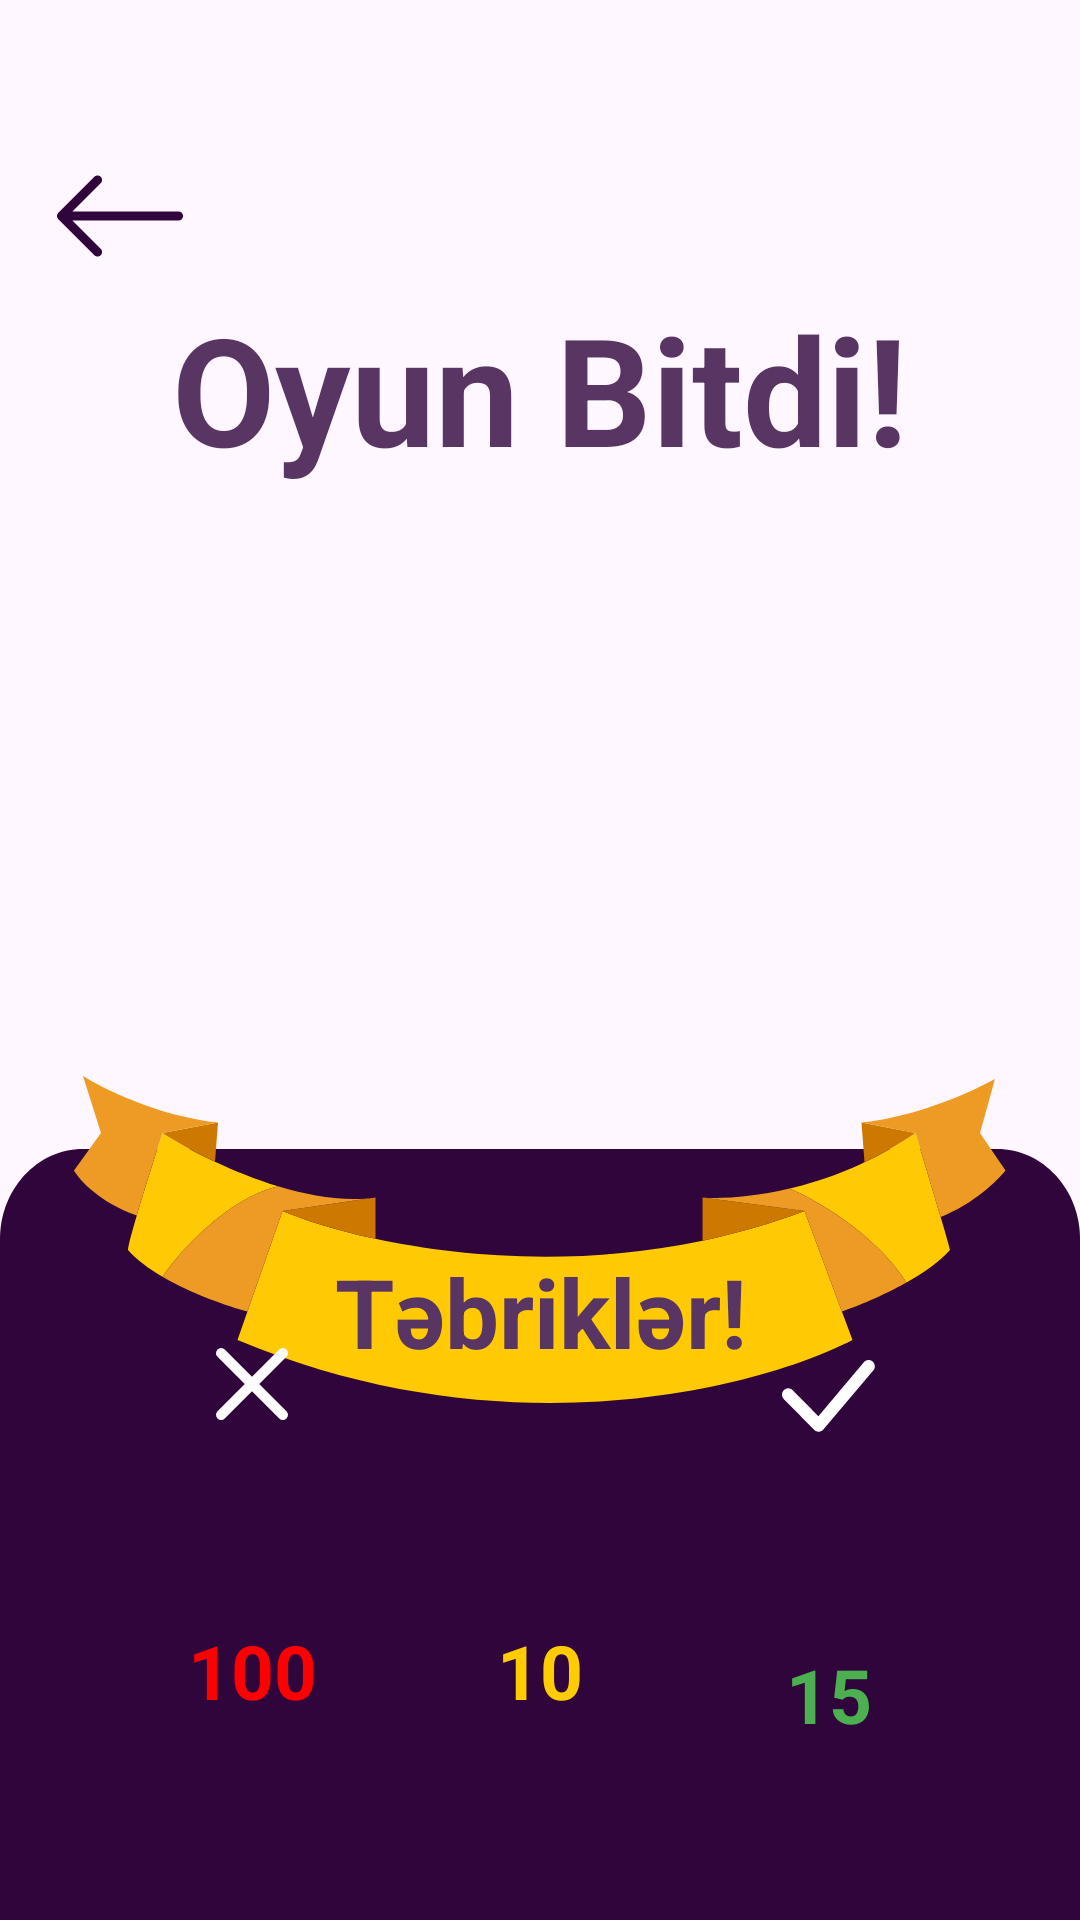

This screen was rendered from an Android layout file. Write that file and the resources it references.
<!-- AndroidManifest.xml: application theme Theme.Butabu -->
<!-- res/layout/activity_solo_game_over.xml -->
<?xml version="1.0" encoding="utf-8"?>
<androidx.constraintlayout.widget.ConstraintLayout xmlns:android="http://schemas.android.com/apk/res/android"
    xmlns:app="http://schemas.android.com/apk/res-auto"
    xmlns:tools="http://schemas.android.com/tools"
    android:id="@+id/main"
    android:layout_width="match_parent"
    android:layout_height="match_parent"
    tools:context=".activities.SoloGameOverActivity">
    <ImageView
        android:id="@+id/back_back"
        android:layout_width="wrap_content"
        android:layout_height="wrap_content"
        android:layout_marginHorizontal="16dp"
        android:layout_marginVertical="48dp"
        android:padding="24dp"
        android:background="@drawable/ic_back_blue"
        app:layout_constraintStart_toStartOf="parent"
        app:layout_constraintTop_toTopOf="parent"
        android:backgroundTint="@color/linear_spiderman"
        />

    <TextView
        android:id="@+id/oyun_bitdi"
        android:layout_width="wrap_content"
        android:layout_height="wrap_content"
        android:text="Oyun Bitdi!"
        android:textColor="@color/linear_dark"
        android:textSize="50sp"
        android:textStyle="bold"
        app:layout_constraintEnd_toEndOf="parent"
        app:layout_constraintStart_toStartOf="parent"
        app:layout_constraintTop_toBottomOf="@+id/back_back" />

    <ImageView
        android:id="@+id/silinecek"
        android:layout_width="196dp"
        android:layout_height="196dp"
        android:background="@drawable/kupa_image"
        app:layout_constraintTop_toBottomOf="@id/oyun_bitdi"
        app:layout_constraintEnd_toEndOf="parent"
        app:layout_constraintStart_toStartOf="parent"/>


    <ImageView
        android:id="@+id/exit_icon_score"
        android:layout_width="wrap_content"
        android:layout_height="wrap_content"
        android:background="@drawable/bg_red_rounded"
        android:elevation="1dp"
        android:padding="12dp"
        android:src="@drawable/ic_cancel_white"
        app:layout_constraintBottom_toBottomOf="@+id/next_icon_score"
        app:layout_constraintEnd_toStartOf="@+id/next_icon_score"
        app:layout_constraintStart_toStartOf="parent"
        app:layout_constraintTop_toTopOf="@+id/next_icon_score" />

    <ImageView
        android:id="@+id/next_icon_score"
        android:layout_width="wrap_content"
        android:layout_height="wrap_content"
        android:layout_marginHorizontal="32dp"
        android:background="@drawable/bg_red_rounded"
        android:backgroundTint="@color/yellow"
        android:elevation="1dp"
        android:padding="12dp"
        android:src="@drawable/ic_next"
        app:layout_constraintBottom_toTopOf="@+id/final_next"
        app:layout_constraintStart_toStartOf="parent"
        app:layout_constraintEnd_toEndOf="parent"
        app:layout_constraintTop_toTopOf="@+id/rectangle" />


    <ImageView
        android:id="@+id/okey_icon_score"
        android:layout_width="wrap_content"
        android:layout_height="wrap_content"
        android:background="@drawable/bg_red_rounded"
        android:backgroundTint="@color/green"
        android:elevation="1dp"
        android:padding="12dp"
        android:src="@drawable/ic_done"
        app:layout_constraintBottom_toTopOf="@+id/final_correct"
        app:layout_constraintEnd_toEndOf="parent"
        app:layout_constraintStart_toEndOf="@+id/next_icon_score"
        app:layout_constraintTop_toTopOf="@+id/rectangle" />



    <TextView
        android:id="@+id/final_cancelled"
        android:layout_width="wrap_content"
        android:layout_height="wrap_content"
        android:elevation="1dp"
        android:text="100"
        android:textColor="@color/red"
        android:textSize="25sp"
        android:textStyle="bold"
        app:layout_constraintBottom_toBottomOf="@+id/final_next"
        app:layout_constraintEnd_toEndOf="@+id/exit_icon_score"
        app:layout_constraintStart_toStartOf="@+id/exit_icon_score"
        app:layout_constraintTop_toTopOf="@+id/final_next" />

    <TextView
        android:id="@+id/final_next"
        android:layout_width="wrap_content"
        android:layout_height="wrap_content"
        android:text="10"
        android:textAlignment="textStart"
        android:textColor="@color/yellow"
        android:textSize="25sp"
        android:textStyle="bold"
        app:layout_constraintBottom_toBottomOf="parent"
        app:layout_constraintEnd_toEndOf="@+id/next_icon_score"
        app:layout_constraintStart_toStartOf="@+id/next_icon_score"
        app:layout_constraintTop_toBottomOf="@id/next_icon_score"
        android:elevation="1dp"/>

    <TextView
        android:id="@+id/final_correct"
        android:layout_width="wrap_content"
        android:layout_height="wrap_content"
        android:text="15"
        android:textAlignment="textStart"
        android:textColor="@color/green"
        android:textSize="25sp"
        android:textStyle="bold"
        app:layout_constraintBottom_toBottomOf="parent"
        app:layout_constraintEnd_toEndOf="@+id/okey_icon_score"
        app:layout_constraintStart_toStartOf="@+id/okey_icon_score"
        app:layout_constraintTop_toBottomOf="@id/okey_icon_score"
        android:elevation="1dp"/>


    <ImageView
        android:id="@+id/rectangle"
        android:layout_width="match_parent"
        android:layout_height="wrap_content"
        android:background="@drawable/rectangle_45"
        android:backgroundTint="@color/linear_spiderman"
        android:elevation="0dp"
        app:layout_constraintBottom_toBottomOf="parent"
        app:layout_constraintEnd_toEndOf="parent"
        app:layout_constraintStart_toStartOf="parent" />

    <ImageView
        android:id="@+id/play_again"
        android:layout_width="wrap_content"
        android:layout_height="wrap_content"
        android:background="@drawable/pajamas_retry"
        android:backgroundTint="@color/linear_spiderman"
        android:layout_marginTop="36dp"
        app:layout_constraintEnd_toEndOf="parent"
        app:layout_constraintStart_toStartOf="parent"
        app:layout_constraintTop_toBottomOf="@+id/imageView" />

    <ImageView
        android:id="@+id/imageView"
        android:layout_width="wrap_content"
        android:layout_height="wrap_content"
        android:background="@drawable/ic_winner"
        app:layout_constraintEnd_toEndOf="@+id/silinecek"
        app:layout_constraintStart_toStartOf="@+id/silinecek"
        app:layout_constraintTop_toBottomOf="@+id/silinecek"
        />


    <TextView
        android:id="@+id/team_won"
        android:layout_width="wrap_content"
        android:layout_height="wrap_content"
        android:text="Təbriklər!"
        android:textAlignment="center"
        android:textColor="@color/winner_color"
        android:textSize="32sp"
        android:textStyle="bold"
        android:layout_marginTop="48dp"
        app:layout_constraintBottom_toBottomOf="@id/imageView"
        app:layout_constraintEnd_toEndOf="@+id/imageView"
        app:layout_constraintStart_toStartOf="@+id/imageView"
        app:layout_constraintTop_toTopOf="@+id/imageView"
        />
</androidx.constraintlayout.widget.ConstraintLayout>
<!-- resources referenced by this layout -->
<resources>
  <color name="green">#4CAF50</color>
  <color name="linear_dark">#593563</color>
  <color name="linear_spiderman">#2F053B</color>
  <color name="red">#FF0000</color>
  <color name="winner_color">#593563</color>
  <color name="yellow">#FFCC01</color>
  <!-- drawable ic_back_blue (drawable) -->
  <vector xmlns:android="http://schemas.android.com/apk/res/android"
      android:width="40dp"
      android:height="40dp"
      android:viewportWidth="40"
      android:viewportHeight="40">
    <path
        android:pathData="M37.5,20C37.5,19.669 37.368,19.351 37.134,19.116C36.899,18.882 36.582,18.75 36.25,18.75H6.767L14.635,10.885C14.751,10.769 14.843,10.631 14.906,10.479C14.969,10.327 15.002,10.164 15.002,10C15.002,9.836 14.969,9.673 14.906,9.521C14.843,9.369 14.751,9.231 14.635,9.115C14.519,8.999 14.381,8.907 14.229,8.844C14.077,8.781 13.914,8.748 13.75,8.748C13.586,8.748 13.423,8.781 13.271,8.844C13.119,8.907 12.981,8.999 12.865,9.115L2.865,19.115C2.749,19.231 2.656,19.369 2.593,19.521C2.53,19.673 2.498,19.836 2.498,20C2.498,20.164 2.53,20.327 2.593,20.479C2.656,20.631 2.749,20.769 2.865,20.885L12.865,30.885C12.981,31.001 13.119,31.093 13.271,31.156C13.423,31.219 13.586,31.252 13.75,31.252C13.914,31.252 14.077,31.219 14.229,31.156C14.381,31.093 14.519,31.001 14.635,30.885C14.751,30.769 14.843,30.631 14.906,30.479C14.969,30.327 15.002,30.164 15.002,30C15.002,29.836 14.969,29.673 14.906,29.521C14.843,29.369 14.751,29.231 14.635,29.115L6.767,21.25H36.25C36.582,21.25 36.899,21.118 37.134,20.884C37.368,20.649 37.5,20.331 37.5,20Z"
        android:fillColor="#30C6CC"
        android:fillType="evenOdd"/>
  </vector>
  <!-- drawable ic_cancel_white (drawable) -->
  <vector xmlns:android="http://schemas.android.com/apk/res/android"
      android:width="24dp"
      android:height="24dp"
      android:viewportWidth="14"
      android:viewportHeight="14">
    <path
        android:pathData="M13,1L1,13M1,1L13,13"
        android:strokeLineJoin="round"
        android:strokeWidth="2"
        android:fillColor="#00000000"
        android:strokeColor="#ffffff"
        android:strokeLineCap="round"/>
  </vector>
  <!-- drawable ic_done (drawable) -->
  <vector xmlns:android="http://schemas.android.com/apk/res/android"
      android:width="31dp"
      android:height="24dp"
      android:viewportWidth="31"
      android:viewportHeight="24">
    <path
        android:pathData="M27.381,0.619C27.573,0.423 27.802,0.267 28.055,0.161C28.308,0.055 28.579,0 28.853,0C29.128,0 29.399,0.055 29.652,0.161C29.905,0.267 30.134,0.423 30.326,0.619C31.13,1.431 31.141,2.745 30.354,3.572L13.724,23.231C13.535,23.438 13.306,23.605 13.05,23.721C12.795,23.837 12.518,23.899 12.238,23.904C11.958,23.91 11.679,23.858 11.42,23.751C11.16,23.645 10.925,23.487 10.728,23.287L0.609,13.033C0.219,12.635 0,12.1 0,11.542C0,10.985 0.219,10.45 0.609,10.052C0.801,9.856 1.03,9.7 1.283,9.594C1.536,9.488 1.807,9.433 2.081,9.433C2.355,9.433 2.627,9.488 2.88,9.594C3.133,9.7 3.362,9.856 3.554,10.052L12.137,18.751L27.325,0.68L27.381,0.619Z"
        android:fillColor="#ffffff"/>
  </vector>
  <!-- drawable ic_winner: vector/xml drawable (drawable, 2438 chars, omitted) -->
  <!-- drawable pajamas_retry: vector/xml drawable (drawable, 2250 chars, omitted) -->
  <!-- drawable rectangle_45 (drawable) -->
  <vector xmlns:android="http://schemas.android.com/apk/res/android"
      android:width="390dp"
      android:height="257dp"
      android:viewportWidth="390"
      android:viewportHeight="257">
    <path
        android:pathData="M0,30C0,13.43 13.43,0 30,0H360C376.57,0 390,13.43 390,30V257H0V30Z"
        android:fillColor="#0E041B"/>
  </vector>
  <style name="Theme.Butabu" parent="Base.Theme.Butabu" />
  <style name="Base.Theme.Butabu" parent="Theme.Material3.DayNight.NoActionBar">
          
          
      </style>
</resources>
